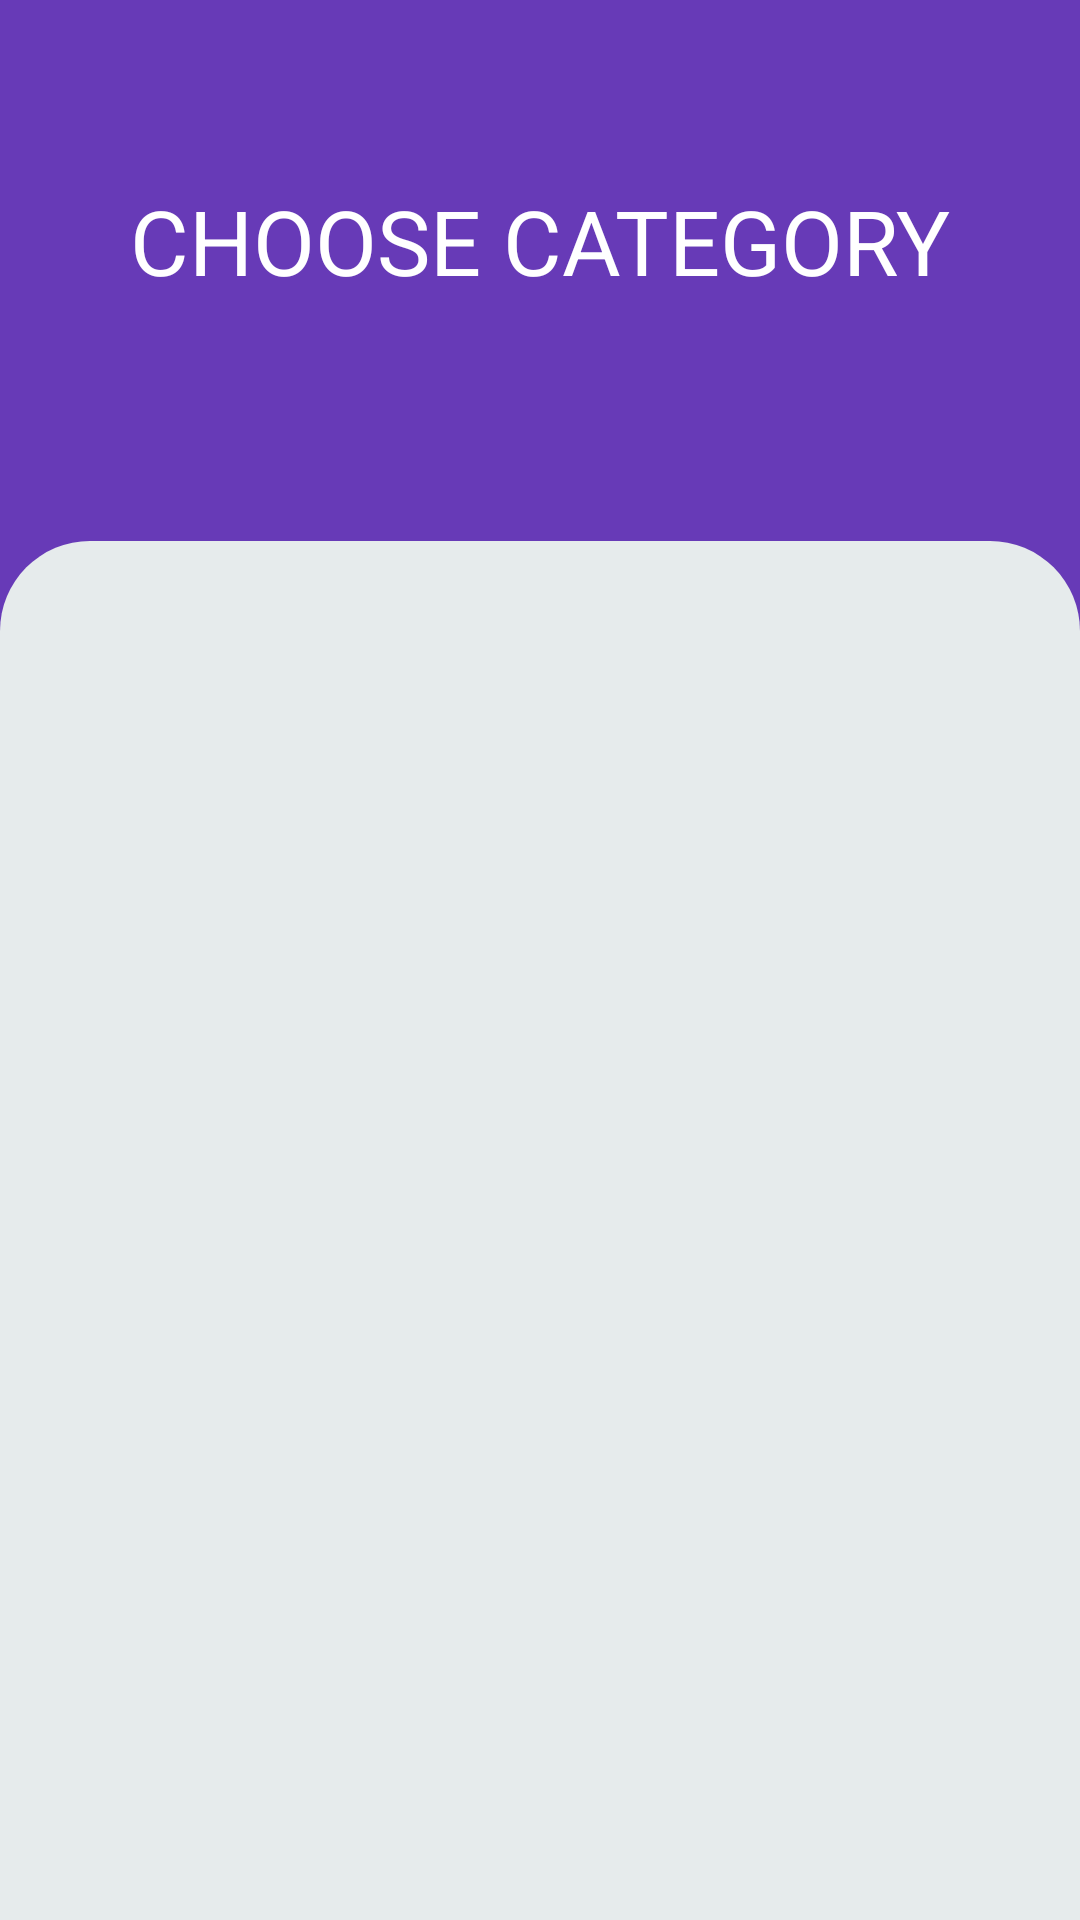

Layout XML and referenced resources for this Android screen:
<!-- AndroidManifest.xml: application theme AppTheme -->
<!-- res/layout/activity_category.xml -->
<?xml version="1.0" encoding="utf-8"?>
<RelativeLayout xmlns:android="http://schemas.android.com/apk/res/android"
    xmlns:app="http://schemas.android.com/apk/res-auto"
    xmlns:tools="http://schemas.android.com/tools"
    android:layout_width="match_parent"
    android:layout_height="match_parent"
    android:background="#673AB7"
    tools:context=".CategoryActivity"
    android:id="@+id/bg">

        <TextView
            android:id="@+id/cTV"
            android:layout_width="match_parent"
            android:layout_height="wrap_content"
            android:text="Choose Category"
            android:textColor="@color/white"
            android:textSize="30sp"
            android:textAlignment="center"
            android:layout_marginTop="60dp"
            android:layout_marginBottom="80dp"
            android:textAllCaps="true">

        </TextView>
        <LinearLayout
            android:id="@+id/rvv"
            android:layout_width="match_parent"
            android:layout_height="wrap_content"
            android:layout_below="@+id/cTV"
            android:layout_alignEnd="@+id/cTV"
            android:layout_alignParentEnd="true"
            android:layout_alignParentBottom="true"
            android:background="@drawable/bg_cat"
>
        <androidx.recyclerview.widget.RecyclerView

            android:id="@+id/recyclerView"
            android:layout_width="match_parent"
            android:layout_height="match_parent"

            />
        </LinearLayout>


</RelativeLayout>
<!-- resources referenced by this layout -->
<resources>
  <color name="white">#fff</color>
  <!-- drawable bg_cat (drawable) -->
  <?xml version="1.0" encoding="utf-8"?>
  <shape xmlns:android="http://schemas.android.com/apk/res/android">
  
      <solid
          android:color="@color/light_gray">
  
      </solid>
      <corners android:topLeftRadius="30dp"
          android:topRightRadius="30dp"></corners>
  
  </shape>
  <style name="AppTheme" parent="Theme.AppCompat.Light.NoActionBar">
          
          <item name="colorPrimary">@color/colorApp</item>
          <item name="colorPrimaryDark">@color/colorApp</item>
          <item name="colorAccent">@color/colorAccent</item>
      </style>
  <color name="light_gray">#E6EBEC</color>
  <color name="colorApp">#2c3e54</color>
  <color name="colorAccent">#702e2e</color>
</resources>
